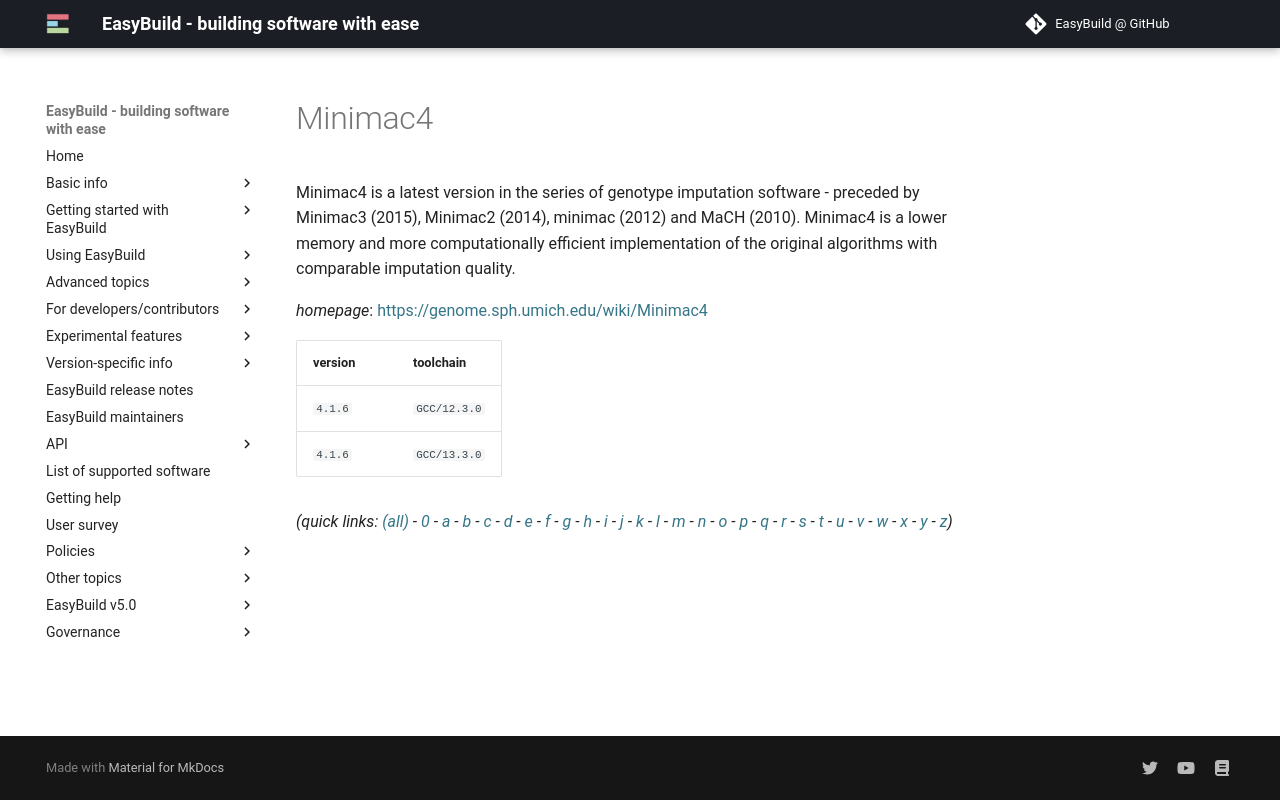

repository: easybuilders/easybuild-docs · page: version-specific/supported-software/m/Minimac4/index.html · generator: mkdocs

---
search:
  boost: 0.5
---
# Minimac4

Minimac4 is a latest version in the series of genotype imputation software  - preceded by Minimac3 (2015), Minimac2 (2014), minimac (2012) and MaCH (2010).  Minimac4 is a lower memory and more computationally efficient implementation  of the original algorithms with comparable imputation quality.

*homepage*: <https://genome.sph.umich.edu/wiki/Minimac4>

version | toolchain
--------|----------
``4.1.6`` | ``GCC/12.3.0``
``4.1.6`` | ``GCC/13.3.0``


*(quick links: [(all)](../index.md) - [0](../0/index.md) - [a](../a/index.md) - [b](../b/index.md) - [c](../c/index.md) - [d](../d/index.md) - [e](../e/index.md) - [f](../f/index.md) - [g](../g/index.md) - [h](../h/index.md) - [i](../i/index.md) - [j](../j/index.md) - [k](../k/index.md) - [l](../l/index.md) - [m](../m/index.md) - [n](../n/index.md) - [o](../o/index.md) - [p](../p/index.md) - [q](../q/index.md) - [r](../r/index.md) - [s](../s/index.md) - [t](../t/index.md) - [u](../u/index.md) - [v](../v/index.md) - [w](../w/index.md) - [x](../x/index.md) - [y](../y/index.md) - [z](../z/index.md))*
